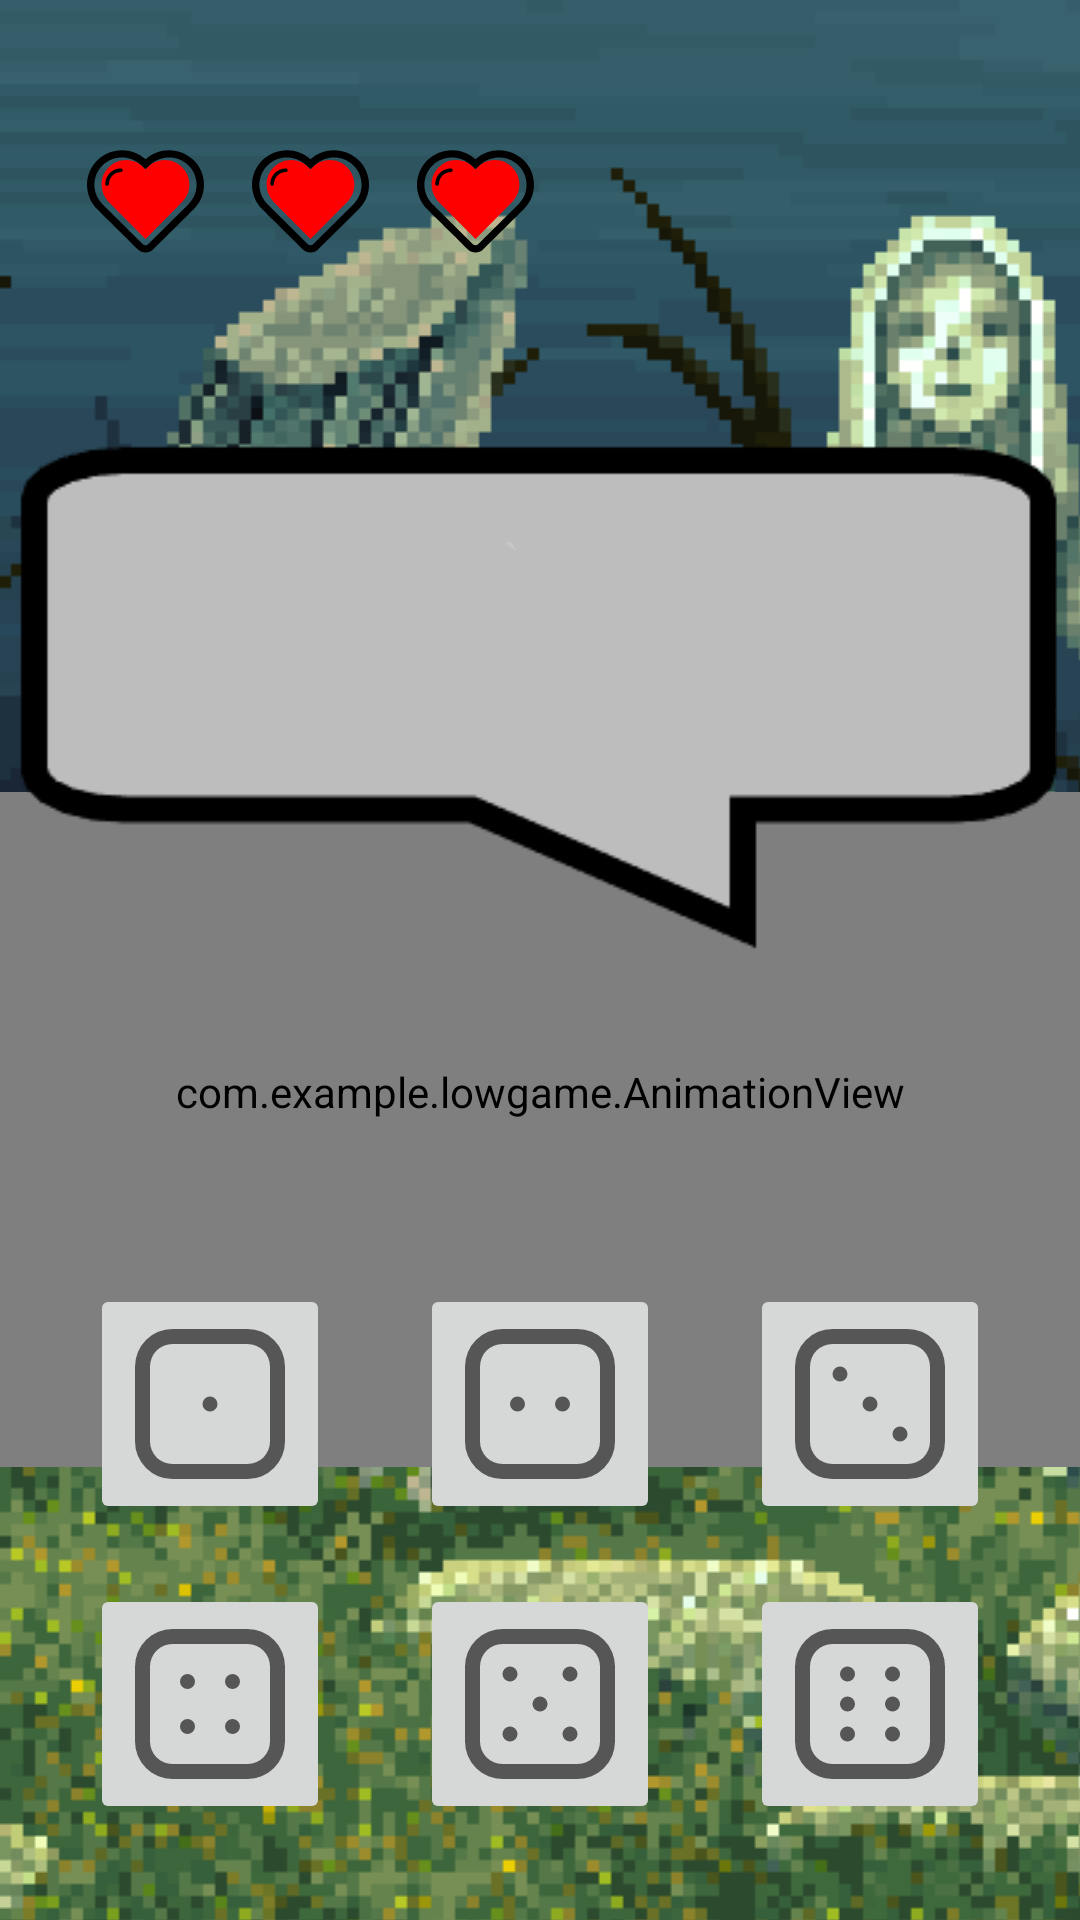

Layout XML and referenced resources for this Android screen:
<!-- AndroidManifest.xml: application theme Theme.LowGame -->
<!-- res/layout/fragment_boss.xml -->
<?xml version="1.0" encoding="utf-8"?>
<FrameLayout xmlns:android="http://schemas.android.com/apk/res/android"
    xmlns:app="http://schemas.android.com/apk/res-auto"
    xmlns:tools="http://schemas.android.com/tools"
    android:layout_width="match_parent"
    android:layout_height="match_parent"
    android:background="@drawable/battle_ground1_bmp"
    tools:context=".BossFragment">

    <androidx.constraintlayout.widget.ConstraintLayout
        android:layout_width="match_parent"
        android:layout_height="match_parent">

        <com.example.lowgame.AnimationView
            android:id="@+id/character"
            android:layout_width="match_parent"
            android:layout_height="125dp"
            android:layout_marginTop="100dp"
            android:scaleType="fitStart"
            android:src="@drawable/knight_idle"
            app:layout_constraintEnd_toEndOf="parent"
            app:layout_constraintStart_toStartOf="parent"
            app:layout_constraintTop_toTopOf="@+id/boss" />

        <com.example.lowgame.AnimationView
            android:id="@+id/boss"
            android:layout_width="match_parent"
            android:layout_height="200dp"
            android:layout_marginTop="264dp"
            android:scaleType="fitEnd"
            android:src="@drawable/dragon_idle"
            app:layout_constraintEnd_toEndOf="parent"
            app:layout_constraintStart_toStartOf="parent"
            app:layout_constraintTop_toTopOf="parent" />

        <com.example.lowgame.AnimationView
            android:id="@+id/fireBall"
            android:layout_width="wrap_content"
            android:layout_height="wrap_content"
            android:layout_marginTop="320dp"
            android:layout_marginEnd="192dp"
            android:src="@drawable/dragon_fire_attack"
            android:visibility="invisible"
            app:layout_constraintEnd_toEndOf="parent"
            app:layout_constraintTop_toTopOf="parent" />

        <ImageButton
            android:id="@+id/dice1"
            android:layout_width="80dp"
            android:layout_height="80dp"
            android:layout_marginBottom="20dp"
            android:scaleType="centerCrop"
            android:src="@drawable/dice1"
            app:cornerRadius="10dp"
            app:layout_constraintBottom_toTopOf="@+id/dice4"
            app:layout_constraintEnd_toStartOf="@+id/dice2"
            app:layout_constraintHorizontal_bias="0.5"
            app:layout_constraintStart_toStartOf="parent" />

        <ImageButton
            android:id="@+id/dice2"
            android:layout_width="80dp"
            android:layout_height="80dp"
            android:layout_marginBottom="20dp"
            android:scaleType="centerCrop"
            android:src="@drawable/dice2"
            app:cornerRadius="10dp"
            app:layout_constraintBottom_toTopOf="@+id/dice5"
            app:layout_constraintEnd_toStartOf="@+id/dice3"
            app:layout_constraintHorizontal_bias="0.5"
            app:layout_constraintStart_toEndOf="@+id/dice1" />

        <ImageButton
            android:id="@+id/dice3"
            android:layout_width="80dp"
            android:layout_height="80dp"
            android:layout_marginBottom="20dp"
            android:scaleType="centerCrop"
            android:src="@drawable/dice3"
            app:cornerRadius="10dp"
            app:layout_constraintBottom_toTopOf="@+id/dice6"
            app:layout_constraintEnd_toEndOf="parent"
            app:layout_constraintHorizontal_bias="0.5"
            app:layout_constraintStart_toEndOf="@+id/dice2" />

        <ImageButton
            android:id="@+id/dice4"
            android:layout_width="80dp"
            android:layout_height="80dp"
            android:layout_marginBottom="32dp"
            android:scaleType="centerCrop"
            android:src="@drawable/dice4"
            app:cornerRadius="10dp"
            app:layout_constraintBottom_toBottomOf="parent"
            app:layout_constraintEnd_toStartOf="@+id/dice5"
            app:layout_constraintHorizontal_bias="0.5"
            app:layout_constraintStart_toStartOf="parent" />

        <ImageButton
            android:id="@+id/dice5"
            android:layout_width="80dp"
            android:layout_height="80dp"
            android:layout_marginBottom="32dp"
            android:scaleType="centerCrop"
            android:src="@drawable/dice5"
            app:cornerRadius="10dp"
            app:layout_constraintBottom_toBottomOf="parent"
            app:layout_constraintEnd_toStartOf="@+id/dice6"
            app:layout_constraintHorizontal_bias="0.5"
            app:layout_constraintStart_toEndOf="@+id/dice4" />

        <ImageButton
            android:id="@+id/dice6"
            android:layout_width="80dp"
            android:layout_height="80dp"
            android:layout_marginBottom="32dp"
            android:scaleType="centerCrop"
            android:src="@drawable/dice6"
            app:cornerRadius="10dp"
            app:layout_constraintBottom_toBottomOf="parent"
            app:layout_constraintEnd_toEndOf="parent"
            app:layout_constraintHorizontal_bias="0.5"
            app:layout_constraintStart_toEndOf="@+id/dice5" />

        <ImageView
            android:id="@+id/dialog"
            android:layout_width="wrap_content"
            android:layout_height="wrap_content"
            android:layout_marginTop="129dp"
            android:src="@drawable/dialog_inverse"
            android:visibility="visible"
            app:layout_constraintEnd_toEndOf="parent"
            app:layout_constraintHorizontal_bias="0.5"
            app:layout_constraintStart_toStartOf="parent"
            app:layout_constraintTop_toTopOf="parent" />

        <TextView
            android:id="@+id/textView"
            android:layout_width="wrap_content"
            android:layout_height="wrap_content"
            android:layout_marginTop="24dp"
            android:fontFamily="@font/source_ha_sans_cn_heavy"
            android:textAppearance="@style/TextAppearance.AppCompat.Body1"
            android:textColor="@color/black"
            android:textSize="20sp"
            android:visibility="visible"
            app:layout_constraintEnd_toEndOf="@+id/dialog"
            app:layout_constraintStart_toStartOf="@+id/dialog"
            app:layout_constraintTop_toTopOf="@+id/dialog"
            tools:text="中文" />

        <ImageView
            android:id="@+id/heart1"
            android:layout_width="39dp"
            android:layout_height="47dp"
            android:layout_marginStart="29dp"
            android:layout_marginTop="43dp"
            android:src="@drawable/heart_filled"
            app:layout_constraintStart_toStartOf="parent"
            app:layout_constraintTop_toTopOf="parent" />

        <ImageView
            android:id="@+id/heart2"
            android:layout_width="39dp"
            android:layout_height="47dp"
            android:layout_marginStart="16dp"
            android:layout_marginTop="43dp"
            android:src="@drawable/heart_filled"
            app:layout_constraintStart_toEndOf="@+id/heart1"
            app:layout_constraintTop_toTopOf="parent" />

        <ImageView
            android:id="@+id/heart3"
            android:layout_width="39dp"
            android:layout_height="47dp"
            android:layout_marginStart="16dp"
            android:layout_marginTop="43dp"
            android:src="@drawable/heart_filled"
            app:layout_constraintStart_toEndOf="@+id/heart2"
            app:layout_constraintTop_toTopOf="parent" />

    </androidx.constraintlayout.widget.ConstraintLayout>

</FrameLayout>
<!-- resources referenced by this layout -->
<resources>
  <color name="black">#FF000000</color>
  <!-- drawable battle_ground1_bmp (drawable) -->
  <?xml version="1.0" encoding="utf-8"?>
  <bitmap xmlns:android="http://schemas.android.com/apk/res/android"
      android:src = "@drawable/battle_ground1"
      android:tileMode="disabled"
      android:gravity="top"
      >
  </bitmap>
  <!-- drawable dice1 (drawable) -->
  <vector xmlns:android="http://schemas.android.com/apk/res/android"
      android:width="24dp"
      android:height="24dp"
      android:viewportWidth="24"
      android:viewportHeight="24"
      android:tint="?attr/colorControlNormal">
      <path
          android:fillColor="@android:color/white"
          android:pathData="M17,2H7A5,5,0,0,0,2,7V17a5,5,0,0,0,5,5H17a5,5,0,0,0,5-5V7A5,5,0,0,0,17,2Zm3,15a3,3,0,0,1-3,3H7a3,3,0,0,1-3-3V7A3,3,0,0,1,7,4H17a3,3,0,0,1,3,3Zm-8-6a1,1,0,1,0,1,1A1,1,0,0,0,12,11Z"/>
  </vector>
  <!-- drawable dice2 (drawable) -->
  <vector xmlns:android="http://schemas.android.com/apk/res/android"
      android:width="24dp"
      android:height="24dp"
      android:viewportWidth="24"
      android:viewportHeight="24"
      android:tint="?attr/colorControlNormal">
      <path
          android:fillColor="@android:color/white"
          android:pathData="M9,11a1,1,0,1,0,1,1A1,1,0,0,0,9,11Zm8-9H7A5,5,0,0,0,2,7V17a5,5,0,0,0,5,5H17a5,5,0,0,0,5-5V7A5,5,0,0,0,17,2Zm3,15a3,3,0,0,1-3,3H7a3,3,0,0,1-3-3V7A3,3,0,0,1,7,4H17a3,3,0,0,1,3,3Zm-5-6a1,1,0,1,0,1,1A1,1,0,0,0,15,11Z"/>
  </vector>
  <!-- drawable dice3 (drawable) -->
  <vector xmlns:android="http://schemas.android.com/apk/res/android"
      android:width="24dp"
      android:height="24dp"
      android:viewportWidth="24"
      android:viewportHeight="24"
      android:tint="?attr/colorControlNormal">
      <path
          android:fillColor="@android:color/white"
          android:pathData="M12,11a1,1,0,1,0,1,1A1,1,0,0,0,12,11ZM8,7A1,1,0,1,0,9,8,1,1,0,0,0,8,7Zm9-5H7A5,5,0,0,0,2,7V17a5,5,0,0,0,5,5H17a5,5,0,0,0,5-5V7A5,5,0,0,0,17,2Zm3,15a3,3,0,0,1-3,3H7a3,3,0,0,1-3-3V7A3,3,0,0,1,7,4H17a3,3,0,0,1,3,3Zm-4-2a1,1,0,1,0,1,1A1,1,0,0,0,16,15Z"/>
  </vector>
  <!-- drawable dice4 (drawable) -->
  <vector xmlns:android="http://schemas.android.com/apk/res/android"
      android:width="24dp"
      android:height="24dp"
      android:viewportWidth="24"
      android:viewportHeight="24"
      android:tint="?attr/colorControlNormal">
      <path
          android:fillColor="@android:color/white"
          android:pathData="M15,14a1,1,0,1,0,1,1A1,1,0,0,0,15,14ZM9,8a1,1,0,1,0,1,1A1,1,0,0,0,9,8Zm0,6a1,1,0,1,0,1,1A1,1,0,0,0,9,14Zm6-6a1,1,0,1,0,1,1A1,1,0,0,0,15,8Zm2-6H7A5,5,0,0,0,2,7V17a5,5,0,0,0,5,5H17a5,5,0,0,0,5-5V7A5,5,0,0,0,17,2Zm3,15a3,3,0,0,1-3,3H7a3,3,0,0,1-3-3V7A3,3,0,0,1,7,4H17a3,3,0,0,1,3,3Z"/>
  </vector>
  <!-- drawable dragon_idle (drawable) -->
  <?xml version="1.0" encoding="utf-8"?>
  <animation-list xmlns:android="http://schemas.android.com/apk/res/android">
      <item android:drawable="@drawable/dragon_idle1" android:duration="@integer/dragon_idle_time" />
      <item android:drawable="@drawable/dragon_idle2" android:duration="@integer/dragon_idle_time" />
      <item android:drawable="@drawable/dragon_idle3" android:duration="@integer/dragon_idle_time" />
  </animation-list>
  <color name="red_1">#FF0000</color>
  <color name="gray_1">#F2F2F2</color>
  <color name="gray_2">#BDBDBD</color>
  <color name="gray_3">#9F9F9F</color>
  <color name="teal_200">#FF03DAC5</color>
  <color name="teal_700">#FF018786</color>
</resources>
